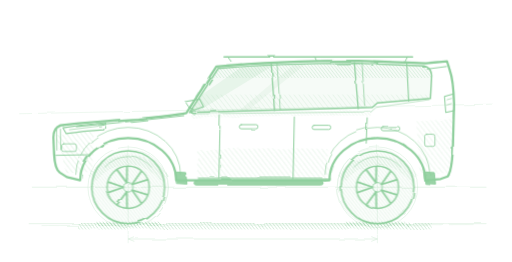
t = 0.00 s
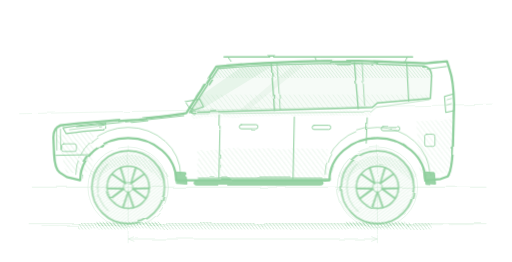
t = 0.26 s
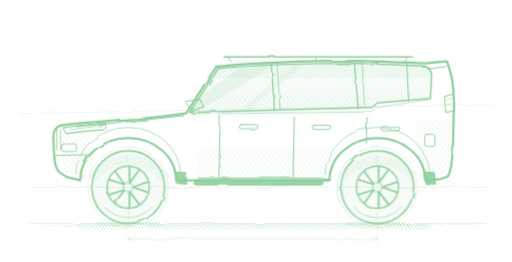
t = 0.53 s
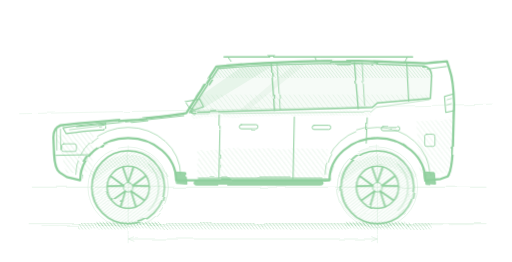
t = 0.79 s

The animated SVG that drew these frames (rendered in a browser with its animation timeline set to each time). Animation: 1 CSS @keyframes rule; one cycle of 1.05 s, repeats indefinitely.

<svg color="#8FCF9D" xmlns="http://www.w3.org/2000/svg" width="1600" height="820" viewBox="0 0 1600 820">
<style>
  @keyframes h06spin { to { transform: rotate(-360deg); } }
  .h06w { transform-box: view-box; animation: h06spin 1.05s linear infinite; }
  @media (prefers-reduced-motion: reduce) { .h06w { animation: none; } }
</style>

<defs>
  <filter id="rgh" x="-5%" y="-5%" width="110%" height="110%"><feTurbulence type="fractalNoise" baseFrequency="0.011 0.017" numOctaves="2" seed="109" result="n"></feTurbulence><feDisplacementMap in="SourceGraphic" in2="n" scale="7"></feDisplacementMap></filter>
  <filter id="rgh2" x="-5%" y="-5%" width="110%" height="110%"><feTurbulence type="fractalNoise" baseFrequency="0.013 0.019" numOctaves="2" seed="113" result="n"></feTurbulence><feDisplacementMap in="SourceGraphic" in2="n" scale="10"></feDisplacementMap></filter>
  <filter id="rgh3" x="-5%" y="-5%" width="110%" height="110%"><feTurbulence type="fractalNoise" baseFrequency="0.009 0.014" numOctaves="2" seed="118" result="n"></feTurbulence><feDisplacementMap in="SourceGraphic" in2="n" scale="5"></feDisplacementMap></filter>
  <pattern id="hL" width="12" height="12" patternUnits="userSpaceOnUse" patternTransform="rotate(-38)"><line x1="0" y1="0" x2="0" y2="12" stroke="currentColor" stroke-width="2"></line></pattern>
  <pattern id="hD" width="8" height="8" patternUnits="userSpaceOnUse" patternTransform="rotate(-38)"><line x1="0" y1="0" x2="0" y2="8" stroke="currentColor" stroke-width="2.6"></line></pattern>
  <clipPath id="glassClip"><path d="M 592 352 L 682 214 Q 860 198 1118 198 L 1326 206 Q 1348 210 1350 236 L 1346 308 L 1180 322 L 1164 336 L 592 352 Z"></path></clipPath>
  <g id="wheel">
    <circle r="114" fill="url(#hD)" fill-opacity="0.5"></circle>
    <circle r="114" fill="none" stroke="currentColor" stroke-width="5"></circle>
    <path d="M -74 -62 A 98 98 0 0 1 74 -62" fill="none" stroke="currentColor" stroke-width="3" opacity="0.6"></path>
    <circle r="66" fill="none" stroke="currentColor" stroke-width="4.5"></circle>
    <g stroke="currentColor" stroke-width="5.5" stroke-linecap="round">
      <g id="spk"><path d="M 13 -9 L 60 -23.400000000000002 M 13 9 L 60 23.400000000000002" fill="none"></path></g><use href="#spk" transform="rotate(72)"></use><use href="#spk" transform="rotate(144)"></use><use href="#spk" transform="rotate(216)"></use><use href="#spk" transform="rotate(288)"></use></g>
    <circle r="15" fill="none" stroke="currentColor" stroke-width="3"></circle>
  </g>
</defs>
<g stroke="currentColor" stroke-width="2" fill="none" opacity="0.34" filter="url(#rgh2)" stroke-linecap="round">
  <line x1="100" y1="586" x2="1520" y2="586"></line>
  <line x1="90" y1="700" x2="1520" y2="700"></line>
  <line x1="130" y1="706" x2="1480" y2="703" stroke-width="1.4"></line>
  <circle cx="400" cy="586" r="126" stroke-width="1.8"></circle><circle cx="406" cy="588" r="119" stroke-width="1.2"></circle>
  <circle cx="1180" cy="586" r="126" stroke-width="1.8"></circle><circle cx="1174" cy="584" r="119" stroke-width="1.2"></circle>
  <line x1="400" y1="456" x2="400" y2="732" stroke-width="1.4"></line>
  <line x1="1180" y1="456" x2="1180" y2="732" stroke-width="1.4"></line>
  <line x1="60" y1="356" x2="1540" y2="326" stroke-width="1.4"></line>
  
  <line x1="400" y1="748" x2="1180" y2="748"></line>
  <path d="M 418 741 L 400 748 L 418 755"></path><path d="M 1162 741 L 1180 748 L 1162 755"></path>
  <line x1="400" y1="736" x2="400" y2="760" stroke-width="1.4"></line><line x1="1180" y1="736" x2="1180" y2="760" stroke-width="1.4"></line>
</g>
<g filter="url(#rgh2)">
  <rect x="240" y="698" width="1110" height="20" fill="url(#hD)" opacity="0.7"></rect>
  <rect x="300" y="694" width="200" height="14" fill="url(#hD)" opacity="0.9"></rect>
  <rect x="1080" y="694" width="200" height="14" fill="url(#hD)" opacity="0.9"></rect>
</g>
<g filter="url(#rgh3)">
  <path d="M 592 352 L 682 214 Q 860 198 1118 198 L 1326 206 Q 1348 210 1350 236 L 1346 308 L 1180 322 L 1164 336 L 592 352 Z" fill="currentColor" opacity="0.08"></path>
  <g clip-path="url(#glassClip)"><rect x="500" y="192" width="920" height="52" fill="url(#hD)" opacity="0.5"></rect>
    <path d="M 780 192 L 876 192 L 610 354 L 548 354 Z" fill="currentColor" opacity="0.14"></path>
    <path d="M 930 192 L 966 192 L 764 354 L 738 354 Z" fill="currentColor" opacity="0.1"></path>
    <rect x="500" y="296" width="920" height="58" fill="url(#hL)" opacity="0.4"></rect></g>
</g>
<g filter="url(#rgh2)"><path d="M 616 564 L 616 470 Q 830 460 1024 466 L 1024 564 Z" fill="url(#hL)" opacity="0.5"></path>
  <path d="M 172 424 L 292 410 L 288 538 L 206 542 Z" fill="url(#hL)" opacity="0.55"></path>
  <path d="M 1302 380 L 1416 372 L 1412 540 L 1312 546 Z" fill="url(#hL)" opacity="0.45"></path>
  <path d="M 598 358 Q 800 346 1160 348 L 1160 362 Q 800 360 598 372 Z" fill="url(#hD)" opacity="0.32"></path>
  <path d="M 288 558 A 130 114 0 0 1 512 558" fill="none" stroke="url(#hD)" stroke-width="30" opacity="0.55"></path>
  <path d="M 1068 558 A 130 114 0 0 1 1292 558" fill="none" stroke="url(#hD)" stroke-width="30" opacity="0.55"></path>
  <line x1="618" y1="560" x2="1026" y2="560" stroke="currentColor" stroke-width="10" opacity="0.6"></line></g>
<g filter="url(#rgh)"><g class="h06w" style="transform-origin:400px 586px"><use href="#wheel" transform="translate(400,586)"></use></g><g class="h06w" style="transform-origin:1180px 586px"><use href="#wheel" transform="translate(1180,586)"></use></g></g>
<g stroke="currentColor" fill="none" stroke-linecap="round" stroke-linejoin="round" filter="url(#rgh)">
  <path d="M 208 554 L 186 540 Q 170 528 168 482 L 166 430 Q 166 400 188 392 Q 300 380 430 372 Q 540 362 582 354 L 676 208 Q 860 190 1120 190 L 1332 198 L 1398 192 L 1406 218 Q 1418 250 1420 326 L 1416 466 Q 1413 534 1400 552 L 1378 560 L 1330 564 A 150 132 0 0 0 1030 564 L 550 564 A 150 132 0 0 0 250 564 Z" stroke-width="7"></path>
  <path d="M 592 352 L 682 214 Q 860 198 1118 198 L 1326 206 Q 1348 210 1350 236 L 1346 308 L 1180 322 L 1164 336 L 592 352 Z" stroke-width="4.5"></path>
  <path d="M 602 356 L 1160 350 L 1176 336 L 1342 312" stroke-width="2.4" opacity="0.7"></path>
  <line x1="848" y1="200" x2="858" y2="346" stroke-width="4"></line><line x1="866" y1="200" x2="876" y2="345" stroke-width="2.4"></line>
  <line x1="1108" y1="196" x2="1120" y2="340" stroke-width="4"></line><line x1="1132" y1="196" x2="1140" y2="330" stroke-width="2.4"></line>
  <line x1="1272" y1="200" x2="1278" y2="316" stroke-width="3.5"></line>
  <path d="M 238 396 Q 420 380 574 362" stroke-width="3.5"></path>
  <path d="M 300 386 Q 420 372 540 360" stroke-width="2.2" opacity="0.7"></path>
  <path d="M 196 400 Q 260 390 330 384 L 324 406 Q 258 410 206 418 Z" stroke-width="3.5"></path><path d="M 216 406 L 314 394" stroke-width="2"></path>
  <path d="M 176 406 L 177 470 M 188 404 L 189 468" stroke-width="2.4"></path>
  <path d="M 174 486 L 282 484" stroke-width="3"></path><rect x="192" y="450" width="46" height="24" rx="6" stroke-width="2.6"></rect>
  <path d="M 688 362 L 684 556" stroke-width="3.2"></path><path d="M 920 366 L 916 558" stroke-width="3.2"></path><path d="M 1148 368 L 1145 448" stroke-width="3.2"></path>
  <rect x="748" y="390" width="58" height="13" rx="6" stroke-width="3"></rect><rect x="976" y="392" width="58" height="13" rx="6" stroke-width="3"></rect><rect x="1192" y="396" width="58" height="13" rx="6" stroke-width="3"></rect>
  <path d="M 590 336 L 578 318 L 624 310 L 636 334 L 606 344 Z" stroke-width="3.5"></path><path d="M 602 344 L 592 352" stroke-width="3"></path>
  <rect x="606" y="566" width="404" height="13" rx="7" stroke-width="3" fill="currentColor" fill-opacity="0.9"></rect>
  <path d="M 700 178 L 1290 178" stroke-width="4.5"></path><path d="M 712 178 L 722 192 M 984 178 L 990 191 M 1274 178 L 1266 194" stroke-width="3"></path>
  <path d="M 1336 216 L 1396 208" stroke-width="3"></path>
  <path d="M 1390 302 L 1418 294 L 1420 346 L 1394 352 Z" stroke-width="3.2"></path><path d="M 1398 312 L 1412 308 M 1398 328 L 1412 324" stroke-width="2"></path>
  <rect x="1328" y="420" width="32" height="38" rx="6" stroke-width="2.6"></rect>
  <path d="M 548 538 L 580 540 L 584 576 L 552 574 Z" stroke-width="3" fill="currentColor" fill-opacity="0.9"></path>
  <path d="M 1326 538 L 1358 540 L 1362 576 L 1330 574 Z" stroke-width="3" fill="currentColor" fill-opacity="0.9"></path>
  <path d="M 236 546 A 160 144 0 0 1 564 546" stroke-width="3" opacity="0.7"></path><path d="M 1016 546 A 160 144 0 0 1 1344 546" stroke-width="3" opacity="0.7"></path>
</g>
<g stroke="currentColor" fill="none" stroke-linecap="round" opacity="0.45" filter="url(#rgh2)">
  <path d="M 208 554 L 186 540 Q 170 528 168 482 L 166 430 Q 166 400 188 392 Q 300 380 430 372 Q 540 362 582 354 L 676 208 Q 860 190 1120 190 L 1332 198 L 1398 192 L 1406 218 Q 1418 250 1420 326 L 1416 466 Q 1413 534 1400 552 L 1378 560 L 1330 564 A 150 132 0 0 0 1030 564 L 550 564 A 150 132 0 0 0 250 564 Z" stroke-width="2.2"></path>
</g>
</svg>
